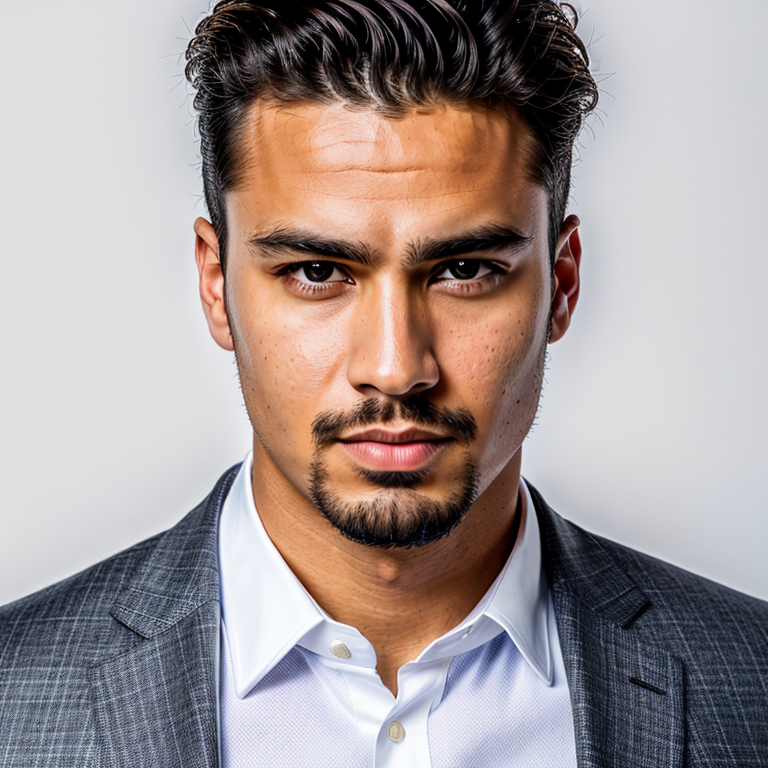
Generation parameters embedded in this image by AUTOMATIC1111 Stable Diffusion web UI or a fork of it (Forge, ...) (PNG 'parameters' text chunk):
RAW photo, man, formal clothing,face, id, document photo, driver license, close up, white background, 4k, highly detailed, masterpiece, uhd, dslr
Negative prompt: (deformed iris, deformed pupils, semi-realistic, cgi, 3d, render, sketch, cartoon, drawing, anime), text, cropped, out of frame, worst quality, low quality, jpeg artifacts, ugly, duplicate, morbid, mutilated, extra fingers, mutated hands, poorly drawn hands, poorly drawn face, mutation, deformed, blurry, dehydrated, bad anatomy, bad proportions, extra limbs, cloned face, disfigured, gross proportions, malformed limbs, missing arms, missing legs, extra arms, extra legs, fused fingers, too many fingers, long neck,
Steps: 20, Sampler: DPM++ 2M, Schedule type: Karras, CFG scale: 7, Seed: 3525581271, Size: 768x768, Model hash: f47e942ad4, Model: realisticVisionV60B1_v51HyperVAE, Version: v1.9.4